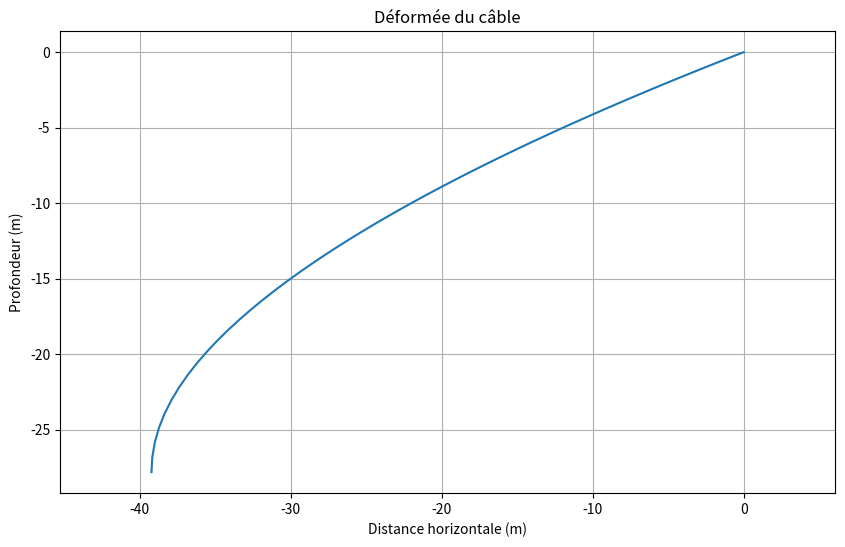
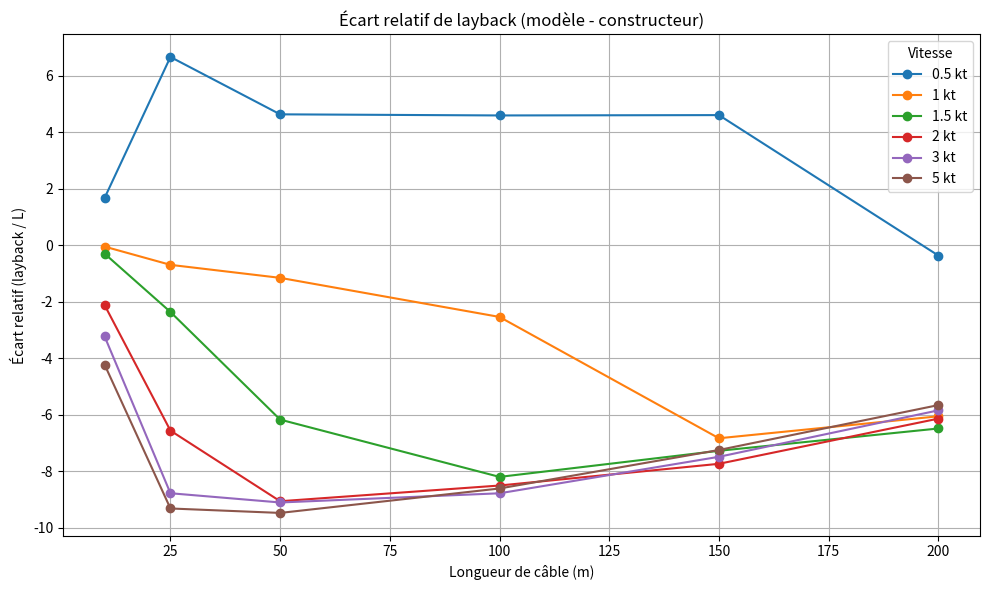
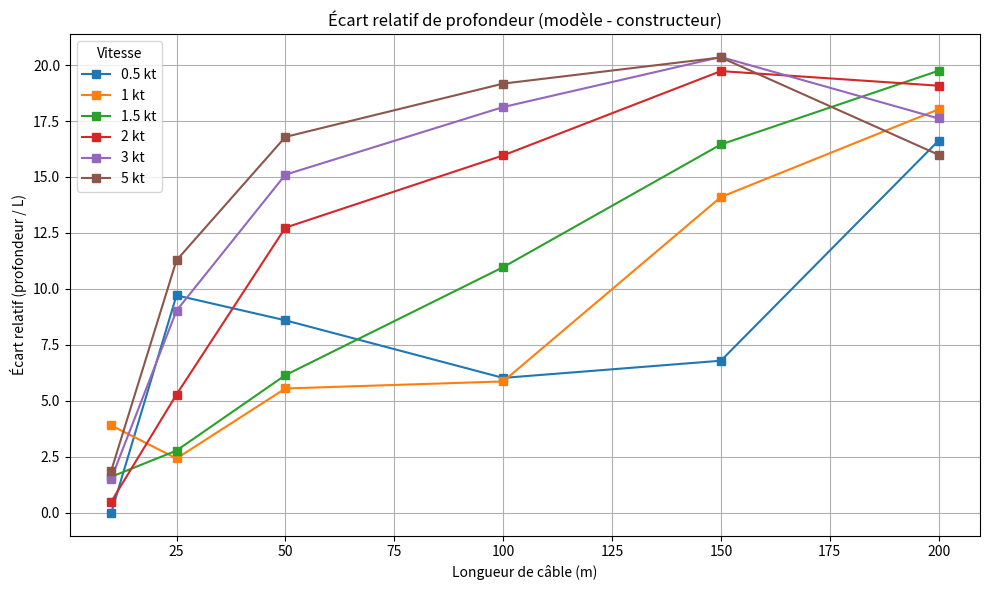

These figures' Python source, in order:
# =======================================
# ===   MODELE DE DEFORMEE DE CABLE   ===
# =======================================

#region --- 1. IMPORTS ---
import numpy as np
import matplotlib.pyplot as plt
import pandas as pd
#endregion

#region --- 2. CONSTANTES PHYSIQUES ET PARAMÈTRES ---
#region ---Grandeurs physiques---
g = 9.81
rho_eau = 1025  # kg/m³
mu = 1.1*10**(-3)
#endregion

#region --- CÂBLE ---
L_tot = 50.0            # Longueur totale du câble (m)
n = 15                 # Nombre de segments
D = 0.0063              # Diamètre du câble (m)
mass_lin = 0.035        # Masse linéique du câble (kg/m)

delta_s = L_tot / n     # Longueur d'un segement
S = (D**2) * np.pi / 4  # section du cable
P_c = - (mass_lin - rho_eau * (np.pi * D ** 2 / 4)) * g * delta_s
                        # Poids apparent
#endregion

#region --- BATEAU ---
v_kt = 3 # Vitesse en noeud
v_bateau = v_kt * 0.5144  # Vitesse en m/s
#endregion

#region --- SONAR ---
m_sondeur_imm = 6.7     # Masse immergée
D_sondeur = 0.06        # Diametre
L_sondeur = 0.85        # Longueur
L_ail = 0.105           # longueur des ailettes
h_ail = 0.028           # hauteur radiale des ailettes

S_sondeur = (D_sondeur**2) * np.pi / 4
                        # Surface frontale
S_mouillee = np.pi * D_sondeur * (L_sondeur + D_sondeur) + 6 * L_ail * h_ail
                        # Surface au contact de l'eau

#endregion

#region --- COEFFICIENTS HYDRODYNAMIQUES ---

Cd_sondeur = 1.0        # Trainée tangentielle sondeur
Cd = 1.01               # Traînée normale section cable

Re = rho_eau * v_bateau * L_sondeur/mu
                        # Reynolds pour le sondeur
Cf_sondeur = 0.455/((np.log(Re))**2.58)
                        # trainée dynamique de frottement visqueux
#endregion
#endregion

#region --- 4. FORCES ----

def calcul_forces(theta, L_tot = L_tot, v_kt = v_kt, n = n):
    # calcul des efforts sur une section du cable
    v_bateau = v_kt * 0.5144  # Vitesse en m/s
    dl = L_tot / n
    v_n = v_bateau * np.cos(theta)
    v_t = v_bateau * np.sin(theta)

    Re = rho_eau * abs(v_t) * dl / mu
    Cf = 0.455 / ((np.log(Re)) ** 2.58)

    F_n = - 0.5 * rho_eau * v_n**2 * Cd * D * dl
    F_t = - 0.5 * rho_eau * v_t**2 * Cf * D * dl * np.pi

    return F_n, F_t

def effort_sondeur(v = v_kt):
    v_bateau = v * 0.5144
    Re = rho_eau * v_bateau * L_sondeur / mu
    Cf_sondeur = 0.455 / ((np.log(Re)) ** 2.58)  # trainée dynamique de frottement visqueux

    Fn = m_sondeur_imm * g
    Ft = 0.5 * rho_eau * (Cd_sondeur * S_sondeur + Cf_sondeur * S_mouillee) * v_bateau**2
    return (Ft, -Fn)

#endregion

#region --- 5. CALCUL DE LA DÉFORMÉE ---

def resoudre_deformee(L_tot = L_tot, v_kt = v_kt, n = n) :

    dl = L_tot / n

    #Beta = alpha[i+1]
    alpha = np.zeros(n+1)
    x = np.zeros(n + 1)
    z = np.zeros(n + 1)
    F = []

    eff_sond = effort_sondeur(v_kt)
    F.append(np.sqrt(eff_sond[0] ** 2 + eff_sond[1] ** 2))
    x[0] = 0
    z[0] = 0


    ## on initialise l'angle de la première section
    alpha[0] = np.arctan2(eff_sond[0],eff_sond[1])


    F_nc, F_tc = calcul_forces(alpha[0], L_tot = L_tot, v_kt = v_kt, n = n)

    #region == calcul ==
        #projection sur la normal du câble :
    # -F_nc + np.sin(alpha[1]) * F[1] - np.sin(alpha[0]) * (F[0] - P_c) = 0

        #projection sur la tengente du câble :
    # -F_tc + np.cos(alpha[1]) * F[1] - np.cos(alpha[0]) * (F[0] + P_c) = 0

    # (np.sin(alpha[1]) * F[1])²  = (F_nc + np.sin(alpha[0]) * (F[0] - P_c))²
    # (np.cos(alpha[1]) * F[1])²  = (F_nc + np.cos(alpha[0]) * (F[0] + P_c))²

    # ( (np.sin(alpha[1])² + (np.cos(alpha[1])² ) x F[1]²
    #        = (F_nc + np.sin(alpha[0]) * (F[0] - P_c))² + (F_nc + np.cos(alpha[0]) * (F[0] + P_c))²

    # F[1] = rac ( [ (F_nc + np.sin(alpha[0]) * (F[0] - P_c))² + (F_nc + np.cos(alpha[0]) * (F[0] + P_c))² ] )
    # alpha[1] = arcsin(-(1 / F[1]) * (F_nc + sin(-alpha[0]) * (F[0] + P_c)))
    #endregion

    F_i = np.sqrt(
        (F_nc - np.sin(alpha[0]) * (F[0] - P_c)) ** 2 +
        (F_tc - np.cos(alpha[0]) * (F[0] - P_c)) ** 2
    )

    alpha[1] = np.arctan2(
        -(F_nc - np.sin(alpha[0]) * (F[0] - P_c)),
        -(F_tc - np.cos(alpha[0]) * (F[0] - P_c))
    )
    F.append(F_i)


    for i in range(n):
        x[i+1] = x[i] + dl * np.sin(alpha[i])
        z[i+1] = z[i] - dl * np.cos(alpha[i])

        F_nc, F_tc = calcul_forces(alpha[i], L_tot, v_kt, n)

        F_imoins1 = F[i]

        F_i = np.sqrt(
            (F_nc - np.sin(alpha[i]) * (F_imoins1 - P_c)) ** 2 +
            (F_tc - np.cos(alpha[i]) * (F_imoins1 - P_c)) ** 2
        )

        # on actualise l'angle et on ajoute la positionn
        alpha[i + 1] = np.arctan2(
            -(F_nc - np.sin(alpha[i]) * (F_imoins1 - P_c)),
            -(F_tc - np.cos(alpha[i]) * (F_imoins1 - P_c))
        )
        F.append(F_i)
    return x - x[-1], z - z[-1]
#endregion

#region --- 6. AFFICHAGE DEFORMEE ---

def tracer_deformee(x, z):
    plt.figure(figsize=(10, 6))
    plt.plot(x, z)  # z orienté vers le bas
    plt.xlabel("Distance horizontale (m)")
    plt.ylabel("Profondeur (m)")
    plt.title("Déformée du câble")
    plt.grid(True)
    plt.axis("equal")
    plt.show()
#endregion

# --- 7. MAIN ---
if __name__ == "__main__":

    # --- PARAMÈTRES DE CONTRÔLE ---
    afficher_encadrement_angles_et_efforts = False  # affiche le print ci-dessous qui justifie le choix de l'angle initial
    afficher_deformee = True                        # affiche la déformée calculée pour une valeur (réglage dans la Partie 1 du main)
    afficher_graphiques_comparaison = False         # Permet de montrer sur un graph les résultats (pas très parlant)
    afficher_tableaux_ecarts = True                 # Renvoie les tableaux numériques des écarts absolus et relatifs (Partie 4)
    afficher_graph = True                           # Trace le graph des écarts relatifs au constructeur pour profondeur et Layback

    if afficher_encadrement_angles_et_efforts:
        print(
            f"Pour un angle faible (10^-4) l'effort sur le cable est \nFn = {calcul_forces(0.0001)[0]} N et Ft =  {calcul_forces(0.0001)[1]} N."
            f"\nPour l'angle maximum immaginable de l'effort du sondeur sur le premier élement de cable "
            f"(la trainée s'opposerai à l'inclinaison d'où angle max) "
            f"on aurait \nFn = {calcul_forces(10)[0]} N et Ft = {calcul_forces(10)[1]} N"
            f"\nOn peud encadrer au moins par ces angles l'inclinaison du premier element de câble")

    #region --- PARTIE 1 : TRAÇAGE DÉFORMÉE ET LAYBACK UNIQUE ---

    # réglage les paramètres de la déformée
    Longueur_du_cable = 50
    Vitesse_du_bateau_en_noeuds = 3
    Nombre_de_section_de_la_deformee = 50

    if afficher_deformee:
        x, z = resoudre_deformee(Longueur_du_cable, Vitesse_du_bateau_en_noeuds, Nombre_de_section_de_la_deformee)
        tracer_deformee(x, z)

        layback = abs(x[0])
        profondeur = abs(z[0])
        print(f"\n--- RÉSULTATS ---")
        print(f"Layback (distance horizontale sonar-bateau) : {layback:.2f} m")
        print(f"Profondeur du sonar : {profondeur:.2f} m")
    #endregion

    #region --- PARTIE 2 : CALCUL ET TRAÇAGE COMPARATIF ---
    vitesses = [0.5, 1, 1.5, 2, 3, 5]
    longueurs = [10, 25, 50, 100, 150, 200]

    laybacks = np.zeros((len(vitesses), len(longueurs)))
    profondeurs = np.zeros_like(laybacks)

    profondeur_constructeur = np.array([
        [10, 9, 9, 9, 8, 5],
        [24, 24, 22, 20, 14, 8],
        [49, 46, 39, 31, 20, 10],
        [98, 81, 58, 43, 25, 12],
        [143, 105, 71, 50, 28, 13],
        [186, 124, 80, 55, 30, 14]
    ])
    layback_constructeur = np.array([
        [0, 0, 1, 2, 4, 7],
        [1, 4, 8, 12, 18, 22],
        [4, 15, 27, 35, 42, 47],
        [17, 51, 73, 83, 92, 97],
        [37, 95, 121, 133, 142, 147],
        [63, 141, 171, 183, 192, 197]
    ])

    for i, L in enumerate(longueurs):
        for j, v in enumerate(vitesses):
            x, z = resoudre_deformee(L_tot=L, v_kt=v)
            laybacks[i, j] = abs(x[0])
            profondeurs[i, j] = abs(z[0])
    #endregion

    #region --- PARTIE 3 : AFFICHAGE DES COMPARAISONS ---

    if afficher_graphiques_comparaison:
        df_prof = pd.DataFrame(profondeur_constructeur, index=longueurs, columns=vitesses)
        df_layb = pd.DataFrame(layback_constructeur, index=longueurs, columns=vitesses)

        plt.figure(figsize=(10, 6))
        for vitesse in df_prof.columns:
            plt.plot(df_prof.index, df_prof[vitesse], marker='o', label=f"{vitesse} kt")
        plt.title("Profondeur (constructeur)")
        plt.xlabel("Longueur de câble (m)")
        plt.ylabel("Profondeur (m)")
        plt.grid(True)
        plt.legend(title="Vitesse")
        plt.tight_layout()
        plt.show()

        plt.figure(figsize=(10, 6))
        for vitesse in df_layb.columns:
            plt.plot(df_layb.index, df_layb[vitesse], marker='s', label=f"{vitesse} kt")
        plt.title("Layback (constructeur)")
        plt.xlabel("Longueur de câble (m)")
        plt.ylabel("Layback (m)")
        plt.grid(True)
        plt.legend(title="Vitesse")
        plt.tight_layout()
        plt.show()
    #endregion

    #region --- PARTIE 4 : TABLEAUX D'ÉCARTS RELATIFS ---

    if afficher_tableaux_ecarts:

        #region --- Tableau Layback ---
        df_laybacks = pd.DataFrame(laybacks, index=longueurs, columns=vitesses)
        print("\nLAYBACK (m) :")
        print(df_laybacks.round(3))

        df_laybacks_ref = pd.DataFrame(layback_constructeur, index=longueurs, columns=vitesses)
        print("\nLAYBACK CONSTRUCTEUR (m) :")
        print(df_laybacks_ref.round(3))

        ecarts_layback = laybacks - layback_constructeur
        df_ecart_layback = pd.DataFrame(ecarts_layback, index=longueurs, columns=vitesses)
        print("\nECARTS LAYBACK (m)) :")
        print(df_ecart_layback.round(3))

        laybacks_rel = (laybacks.T / longueurs)*100
        df_laybacks_rel = pd.DataFrame(laybacks_rel, index=longueurs, columns=vitesses)
        print("\nLAYBACK RELATIF % (Layback / Longueur câble) :")
        print(df_laybacks_rel.round(3))

        laybacks_ref_rel = (layback_constructeur.T / longueurs)*100
        df_laybacks_ref_rel = pd.DataFrame(laybacks_ref_rel, index=longueurs, columns=vitesses)
        print("\nLAYBACK RELATIF CONSTRUCTEUR % (Layback / Longueur câble) :")
        print(df_laybacks_ref_rel.round(3))

        ecarts_rel_layback = laybacks_rel - laybacks_ref_rel
        df_rel_layback = pd.DataFrame(ecarts_rel_layback, index=longueurs, columns=vitesses)
        print("\nECARTS LAYBACK RELATIFS % (Layback / Longueur câble) :")
        print(df_rel_layback.round(3))
        # endregion

        #region --- Tableau Prodondeur ---
        df_prof = pd.DataFrame(profondeurs, index=longueurs, columns=vitesses)
        print("\nPROFONDEUR (m) :")
        print(df_prof.round(3))

        df_prof_ref = pd.DataFrame(profondeur_constructeur, index=longueurs, columns=vitesses)
        print("\nPROFONDEUR CONSTRUCTEUR (m) :")
        print(df_prof_ref.round(3))

        ecarts_prof = profondeurs - profondeur_constructeur
        df_ecart_prof = pd.DataFrame(ecarts_prof, index=longueurs, columns=vitesses)
        print("\nECARTS PROFONDEUR (m)) :")
        print(df_ecart_prof.round(3))

        prof_rel = (profondeurs.T / longueurs)*100
        df_prof_rel = pd.DataFrame(prof_rel, index=longueurs, columns=vitesses)
        print("\nPROFONDEUR RELATIF % (Profondeur / Longueur câble) :")
        print(df_prof_rel.round(3))

        prof_ref_rel = (profondeur_constructeur.T / longueurs)*100
        df_prof_ref_rel = pd.DataFrame(prof_ref_rel, index=longueurs, columns=vitesses)
        print("\nPROFONDEUR RELATIF CONSTRUCTEUR % (Profondeur / Longueur câble) :")
        print(df_prof_ref_rel.round(3))

        ecarts_rel_prof = prof_rel - prof_ref_rel
        df_rel_prof = pd.DataFrame(ecarts_rel_prof, index=longueurs, columns=vitesses)
        print("\nECARTS PROFONDEUR RELATIFS % (Profondeur / Longueur câble) :")
        print(df_rel_prof.round(3))
        # endregion

        #region --- figures ---
        if afficher_graph:
            plt.figure(figsize=(10, 6))
            for v in vitesses:
                plt.plot(longueurs, df_rel_layback[v], marker='o', label=f"{v} kt")
            plt.title("Écart relatif de layback (modèle - constructeur)")
            plt.xlabel("Longueur de câble (m)")
            plt.ylabel("Écart relatif (layback / L)")
            plt.grid(True)
            plt.legend(title="Vitesse")
            plt.tight_layout()
            plt.show()

            plt.figure(figsize=(10, 6))
            for v in vitesses:
                plt.plot(longueurs, df_rel_prof[v], marker='s', label=f"{v} kt")
            plt.title("Écart relatif de profondeur (modèle - constructeur)")
            plt.xlabel("Longueur de câble (m)")
            plt.ylabel("Écart relatif (profondeur / L)")
            plt.grid(True)
            plt.legend(title="Vitesse")
            plt.tight_layout()
            plt.show()
        #endregion
    #endregion